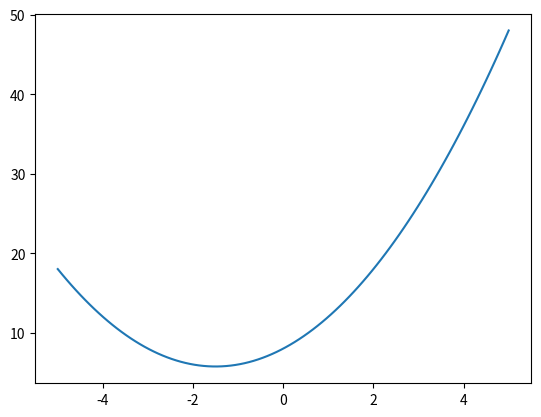

Here is the Python script that generated this plot: (Note: this script raises an exception after producing the figure.)
# Set up the imports
import numpy as np
import matplotlib.pyplot as plt
from matplotlib import cm
from matplotlib.animation import FuncAnimation
import math

# Step function for use in animation
def graddescstep(f, derivf, xstart, lr):
    bestx = xstart
    xtemp = bestx - derivf(bestx) * lr 
    bestx = xtemp
    y = f(bestx)
    return bestx
    
def testfunc(x):
    return x ** 2 + 3 * x + 8

def derivtestfunc(x):
    return 2*(x) + 3


# Create the axis and function
xbase = np.linspace(-5, 5, 100)
ybase = testfunc(xbase)

fig, ax = plt.subplots()
ax.plot(xbase, ybase)
xall, yall = [], []
lnall,  = ax.plot([], [], 'ro', markersize=4)
lngood, = ax.plot([], [], 'go', markersize=8)

xstart = 5
ystart = testfunc(xstart)

def plotbest(frame):
    global xstart, ystart
    lngood.set_data(xstart, ystart)
    xall.append(xstart)
    yall.append(ystart)
    lnall.set_data(xall, yall)
    x = graddescstep(testfunc, derivtestfunc, xstart, 0.05)
    xstart = x
    ystart = testfunc(xstart)

ani= FuncAnimation(fig, plotbest, frames=range(200), interval=50, repeat=False)
ani.save('EE21B005_2dplot1.gif')
plt.show()